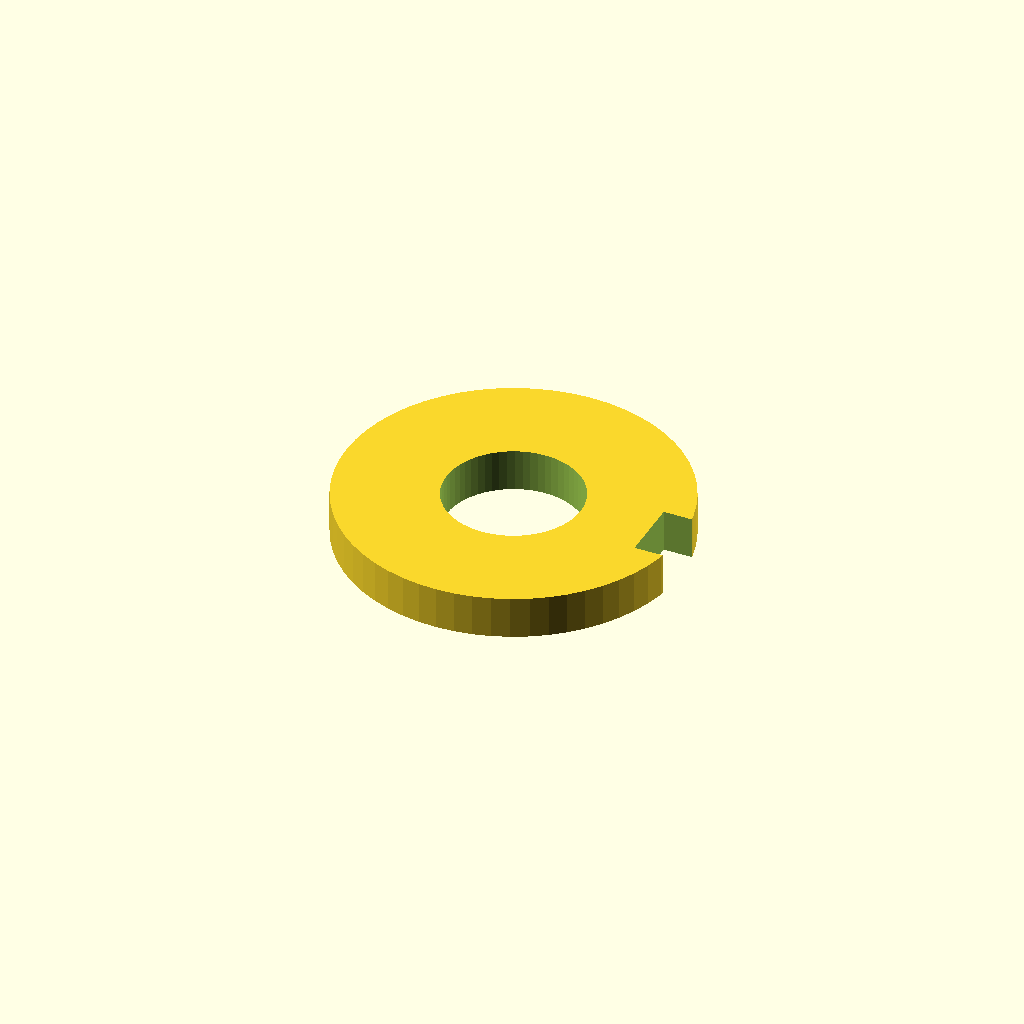
Cell 1 — every parameter at its default value.
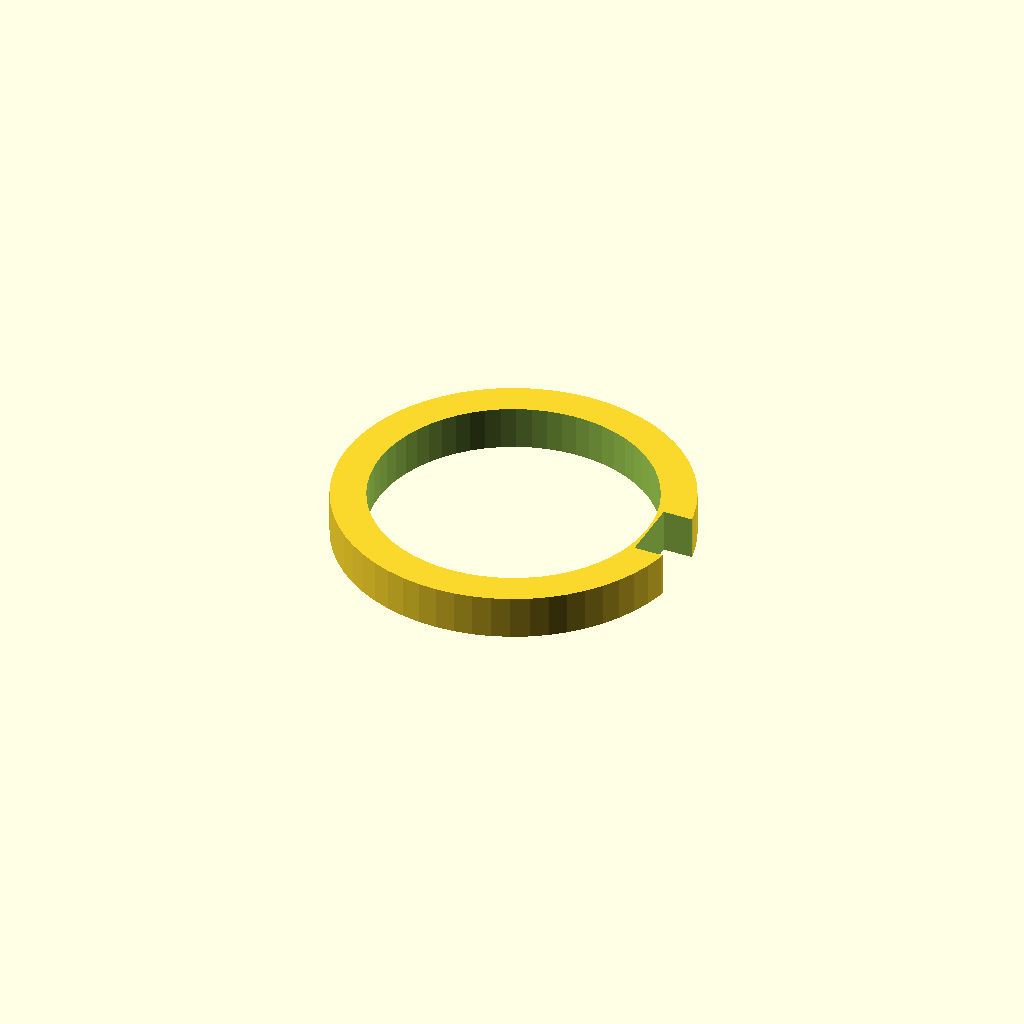
Cell 2 — inner_d set to 6.4, the other parameters unchanged.
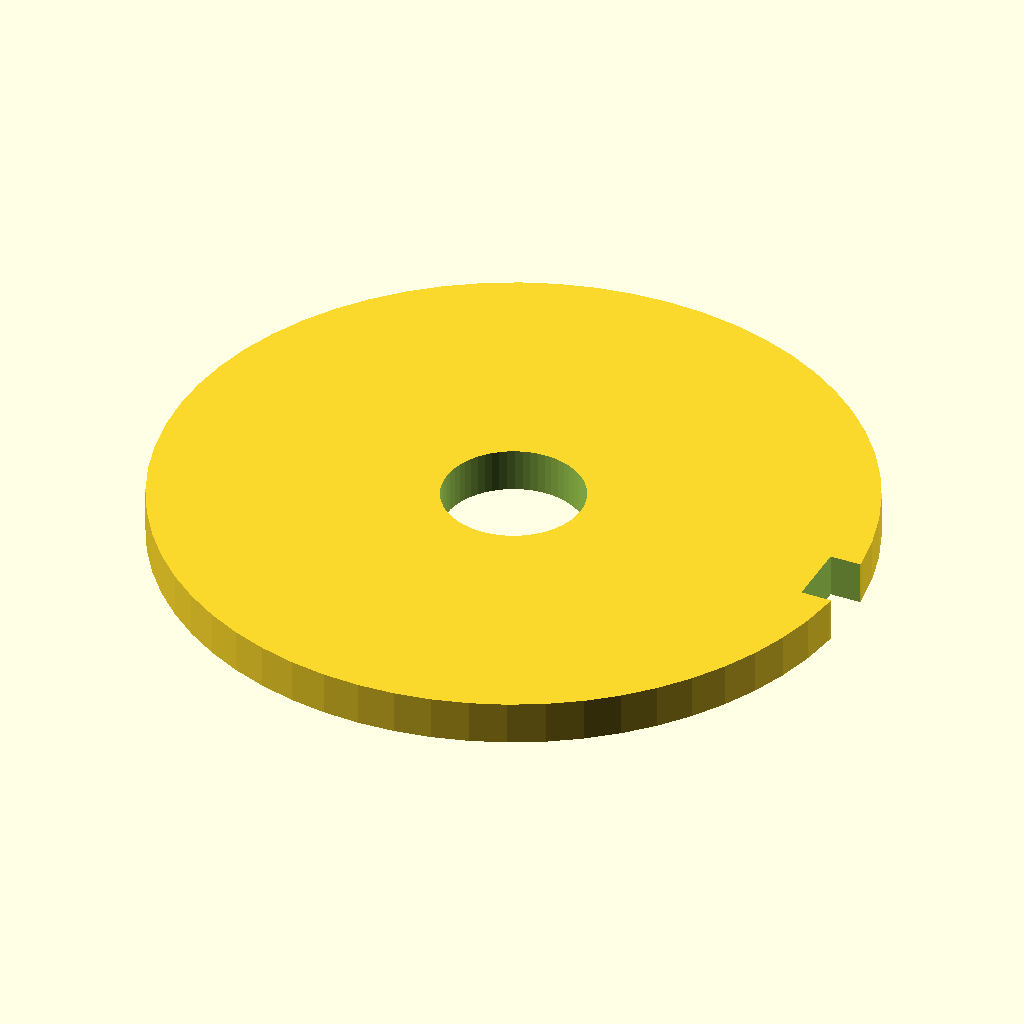
Cell 3: outer_d = 16 (everything else at default).
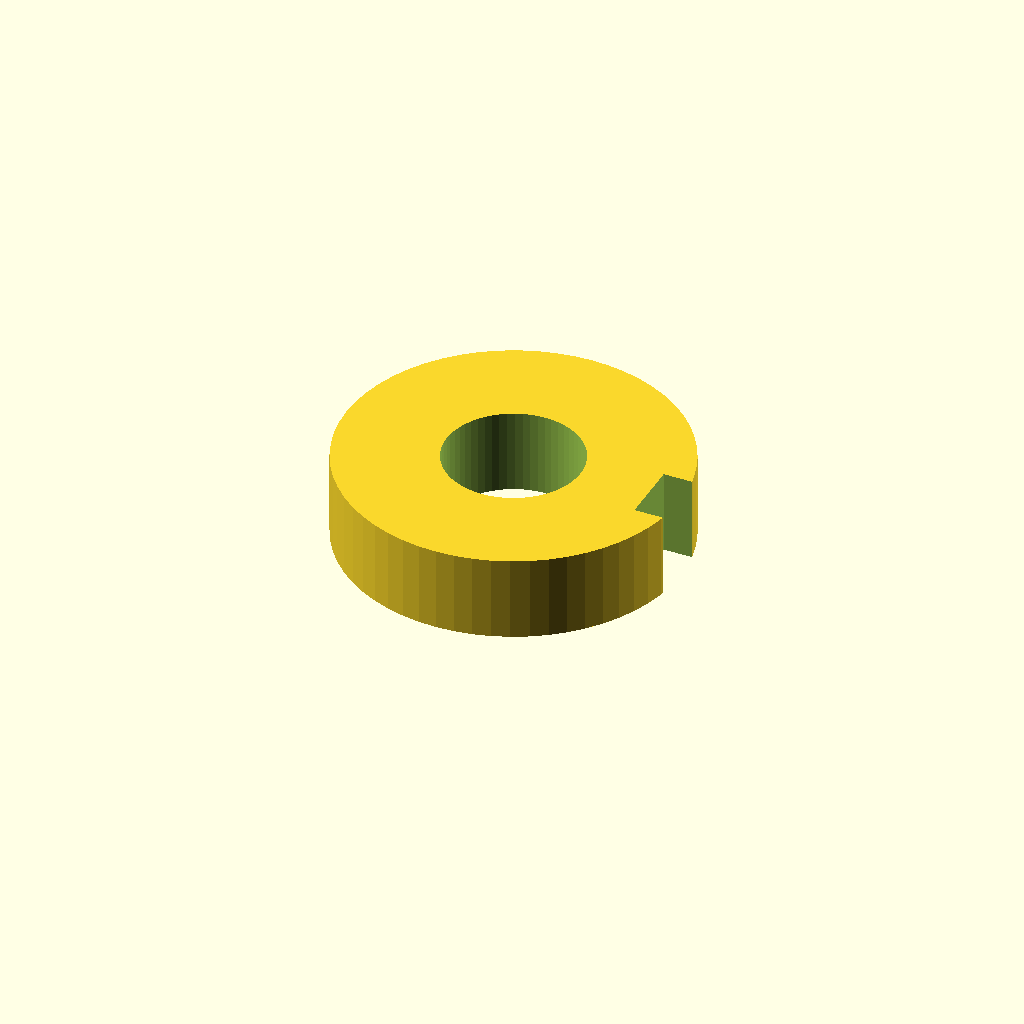
Cell 4: thickness = 2 (everything else at default).
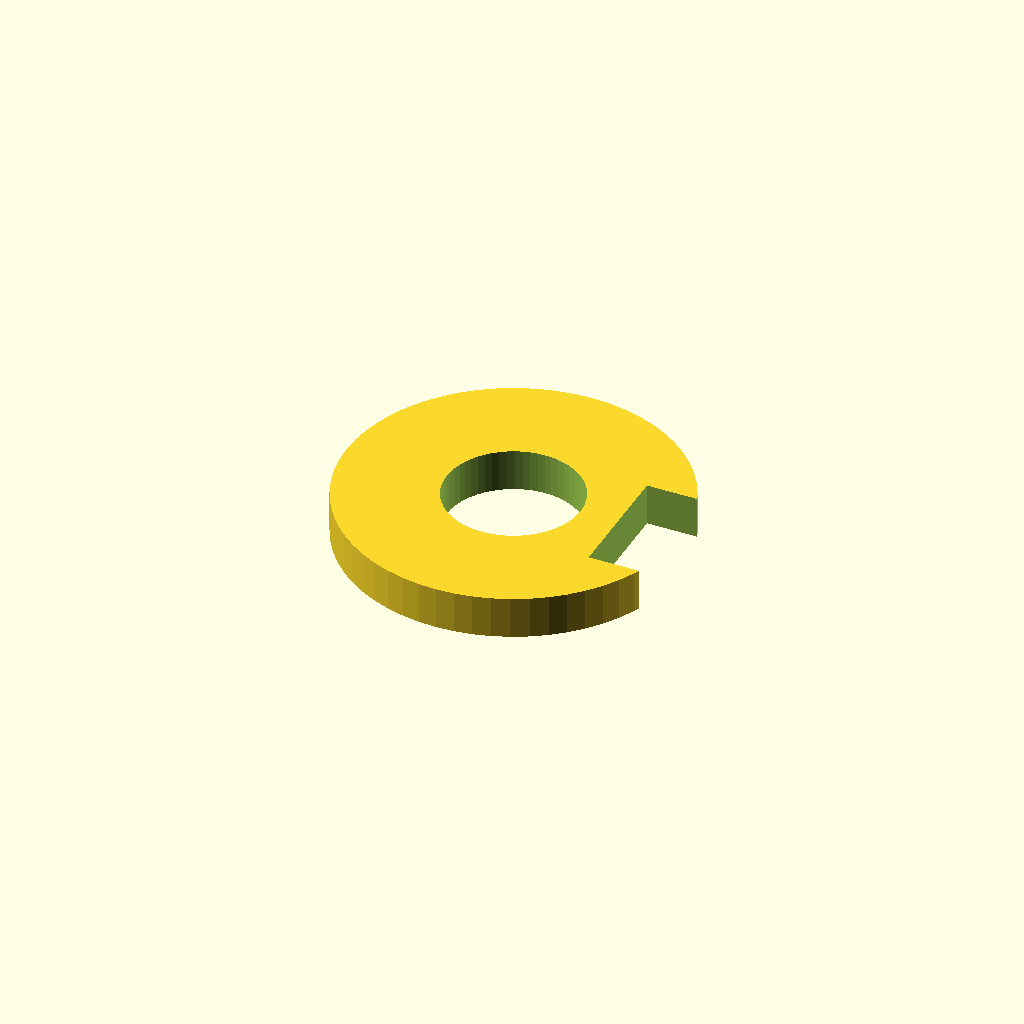
Cell 5 — gap set to 3, the other parameters unchanged.
All cells are drawn from one camera (rotation 55°, 0°, 25°, orthographic, colour scheme Cornfield), so only the parameter changes between them.
Source of the model, optional_data/data/parts/part_0841.scad:
// Split lock washer.
$fn = 60;
eps = 0.02;
inner_d = 3.2;
outer_d = 8;
thickness = 1;
gap = 1.5;
difference() {
    cylinder(d=outer_d,h=thickness);
    translate([0,0,-eps]) cylinder(d=inner_d,h=thickness+2*eps);
    translate([outer_d/2-gap/2,-gap/2,-eps]) cube([gap+eps,gap,thickness+2*eps]);
}
Customizer parameters (derived from the source; name, type, default, range or options):
eps: number, default 0.02
inner_d: number, default 3.2
outer_d: number, default 8
thickness: number, default 1
gap: number, default 1.5
